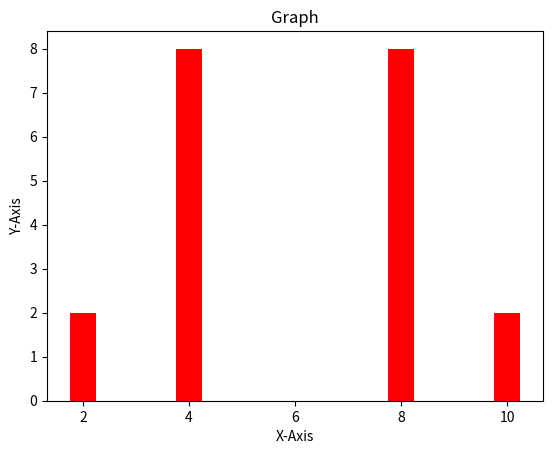

Here is the Python script that generated this plot:
from matplotlib import pyplot as plt
x=[2,4,8,10]
y=[2,8,8,2]
plt.xlabel('X-Axis')
plt.ylabel('Y-Axis')
plt.title('Graph')
plt.bar(x,y,label="Graph",color='r',width=.5)
plt.show()
